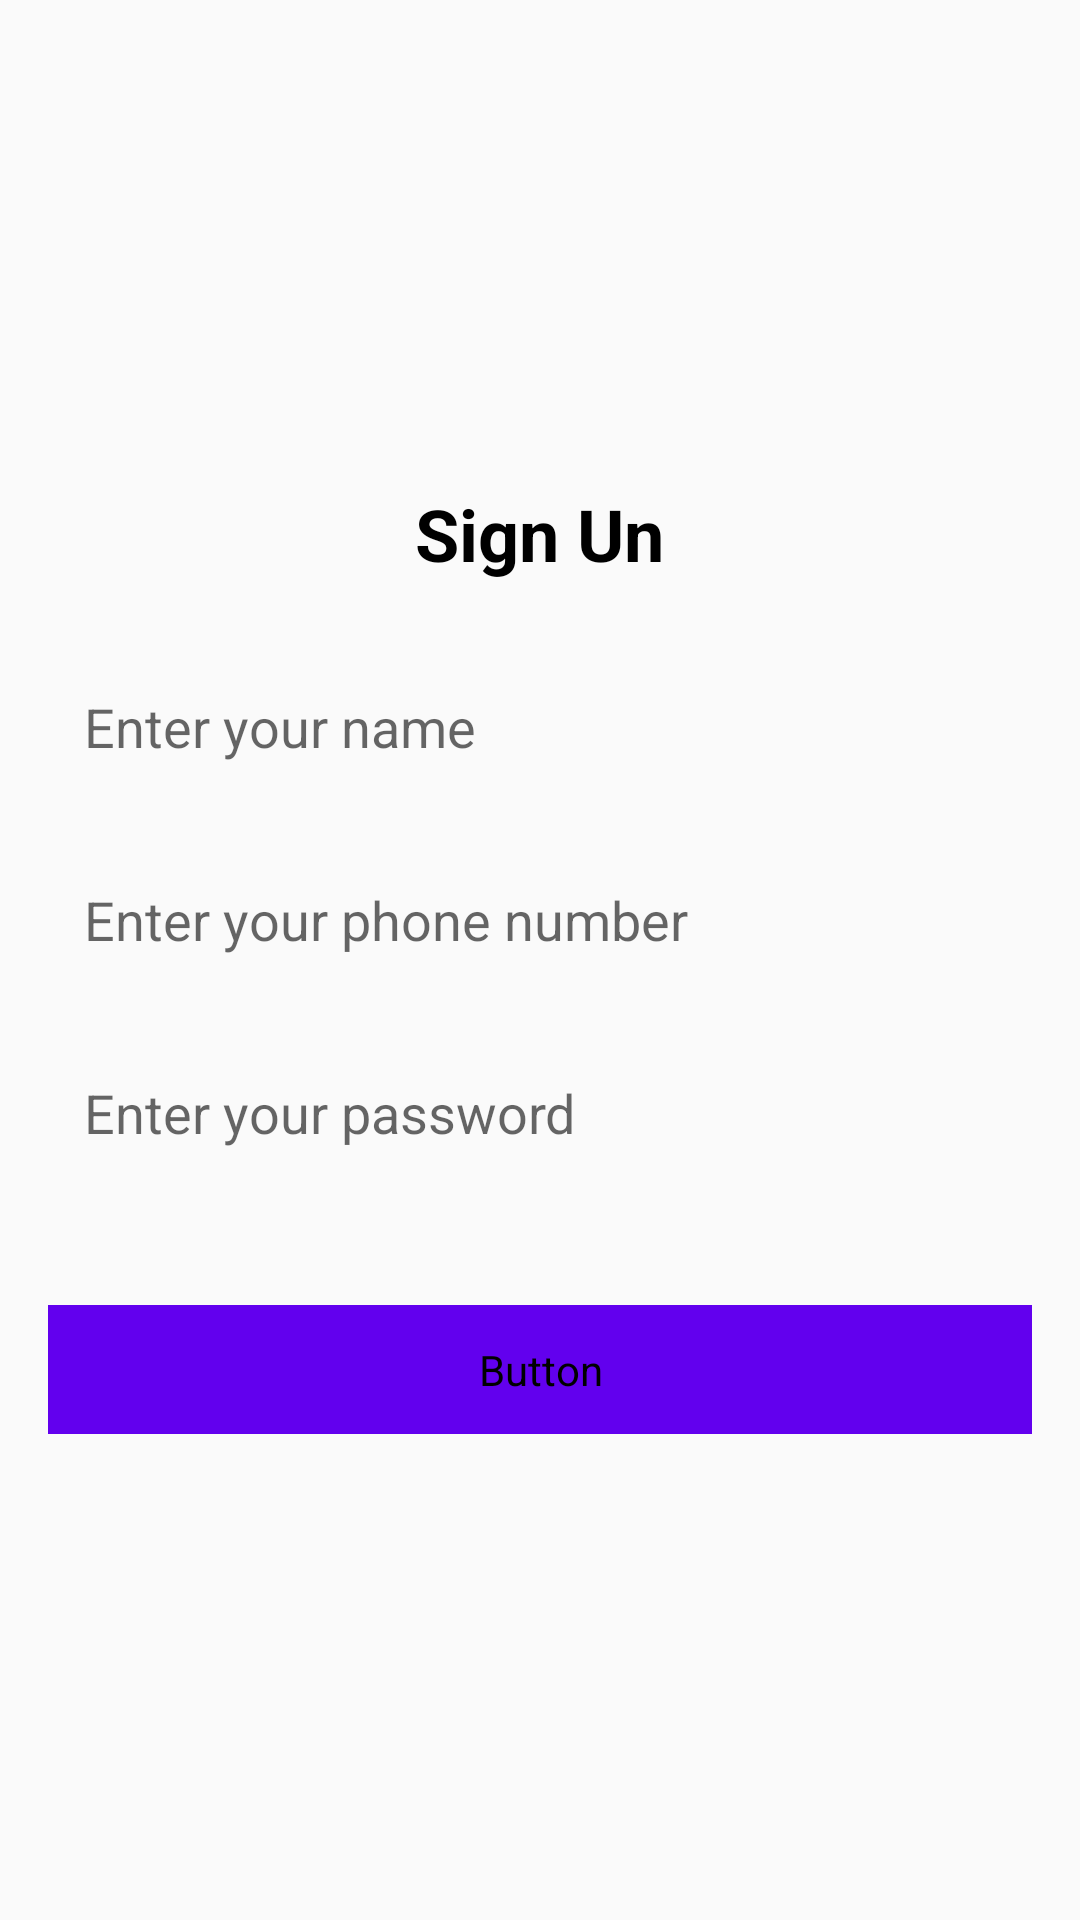

Write the Android layout XML for this screen, with the resource values it uses.
<!-- AndroidManifest.xml: application theme Theme.BookMyParking -->
<!-- res/layout/activity_up_in.xml -->
<?xml version="1.0" encoding="utf-8"?>
<LinearLayout
    xmlns:android="http://schemas.android.com/apk/res/android"
    android:layout_width="match_parent"
    android:layout_height="match_parent"
    android:orientation="vertical"
    android:padding="16dp"
    android:gravity="center"
    android:background="@color/white">
    <TextView
        android:id="@+id/tv_title"
        android:layout_width="wrap_content"
        android:layout_height="wrap_content"
        android:text="Sign Un"
        android:textSize="24sp"
        android:textStyle="bold"
        android:textColor="@color/black"
        android:gravity="center"
        android:layout_marginBottom="24dp" />

    <EditText
        android:id="@+id/et_Username"
        android:layout_width="match_parent"
        android:layout_height="wrap_content"
        android:hint="Enter your name"
        android:inputType="textPersonName"
        android:layout_marginBottom="16dp"
        android:padding="12dp"
        android:background="@drawable/rounded_edittext" />

    <EditText
        android:id="@+id/et_Userphone"
        android:layout_width="match_parent"
        android:layout_height="wrap_content"
        android:hint="Enter your phone number"
        android:inputType="phone"
        android:layout_marginBottom="16dp"
        android:padding="12dp"
        android:background="@drawable/rounded_edittext" />

    <EditText
        android:id="@+id/et_Userlocation"
        android:layout_width="match_parent"
        android:layout_height="wrap_content"
        android:hint="Enter your password"
        android:inputType="textPostalAddress"
        android:layout_marginBottom="24dp"
        android:padding="12dp"
        android:background="@drawable/rounded_edittext" />

    <Button
        android:id="@+id/btn_sign_in"
        android:layout_width="match_parent"
        android:layout_height="wrap_content"
        android:text="Sign Un"
        android:backgroundTint="@color/primary"
        android:textColor="@color/white"
        android:padding="12dp"
        android:layout_marginTop="16dp" />

</LinearLayout>
<!-- resources referenced by this layout -->
<resources>
  <color name="black">#FF000000</color>
  <color name="primary">#6200EE</color>
  <color name="white" />
  <style name="Theme.BookMyParking" parent="Theme.AppCompat.Light.NoActionBar">
          
      </style>
</resources>
